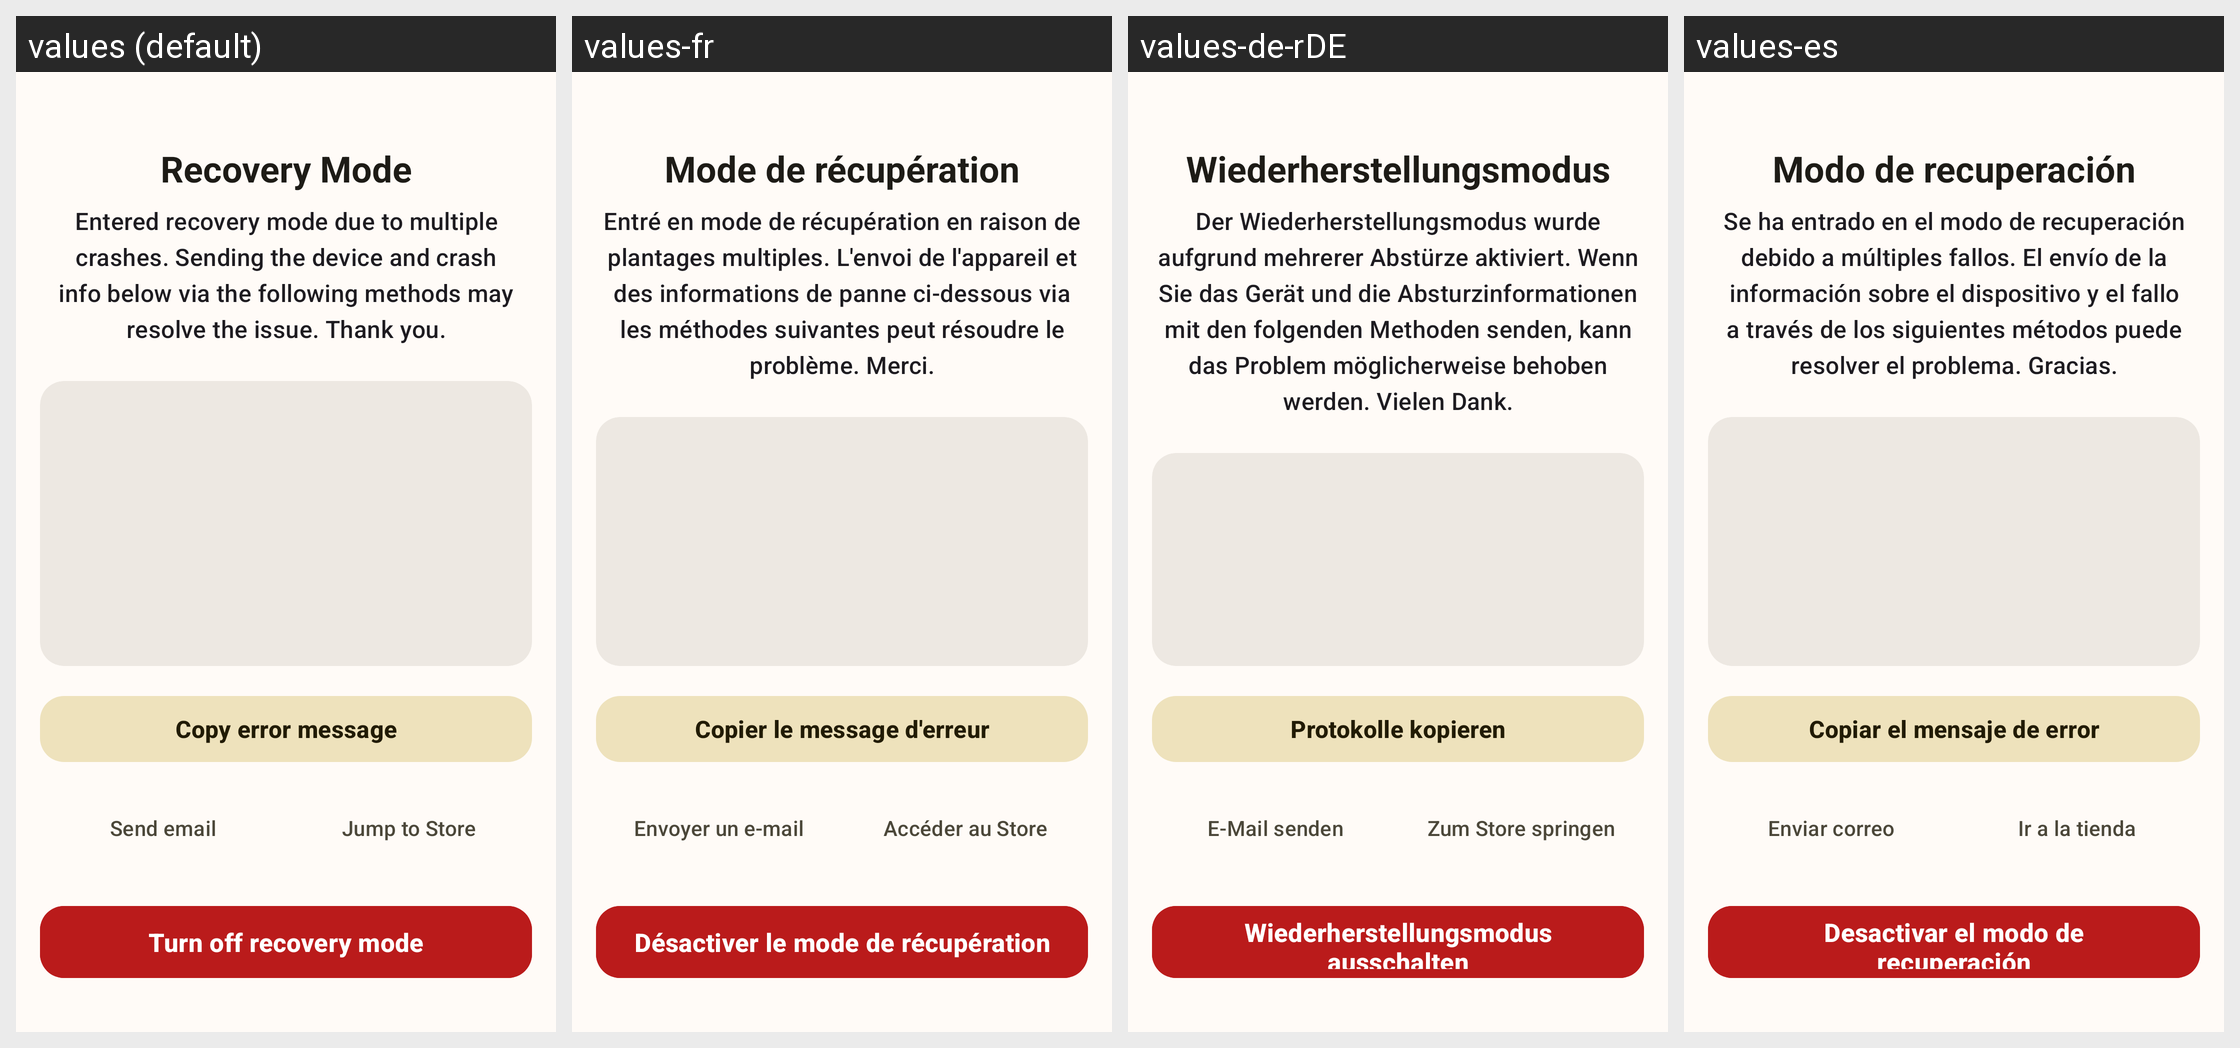

The Android screen above is rendered under several locales of the same app. Produce the string resources it draws, with the default and per-locale values.
Android screen res/layout/a_recovery.xml rendered under 4 locales, left to right: values (default), values-fr, values-de-rDE, values-es. Device: Nexus 5 (rendered at 1080×1920; each locale shown at half size, 540×960, under a caption strip naming it); theme Theme.MyApp.
Other locales in the repository, not shown: values-it, values-ja, values-nb-rNO, values-nn, values-pt, values-pt-rBR, values-ru, values-vi, values-zh-rCN, values-zh-rTW.
Strings drawn on this screen, with the default value and each locale's value (text and hints the layout hard-codes, and strings that could not be matched under every locale, appear in the picture but are not listed):

recovery_title
  values: Recovery Mode
  values-fr: Mode de récupération
  values-de-rDE: Wiederherstellungsmodus
  values-es: Modo de recuperación

recovery_mode_tips
  values: Entered recovery mode due to multiple crashes. Sending the device and crash info below via the following methods may resolve the issue. Thank you.
  values-fr: Entré en mode de récupération en raison de plantages multiples. L'envoi de l'appareil et des informations de panne ci-dessous via les méthodes suivantes peut résoudre le problème. Merci.
  values-de-rDE: Der Wiederherstellungsmodus wurde aufgrund mehrerer Abstürze aktiviert. Wenn Sie das Gerät und die Absturzinformationen mit den folgenden Methoden senden, kann das Problem möglicherweise behoben werden. Vielen Dank.
  values-es: Se ha entrado en el modo de recuperación debido a múltiples fallos. El envío de la información sobre el dispositivo y el fallo a través de los siguientes métodos puede resolver el problema. Gracias.

copy
  values: Copy error message
  values-fr: Copier le message d'erreur
  values-de-rDE: Protokolle kopieren
  values-es: Copiar el mensaje de error

send_email
  values: Send email
  values-fr: Envoyer un e-mail
  values-de-rDE: E-Mail senden
  values-es: Enviar correo

jump_to_store
  values: Jump to Store
  values-fr: Accéder au Store
  values-de-rDE: Zum Store springen
  values-es: Ir a la tienda

turn_off_recovery_mode
  values: Turn off recovery mode
  values-fr: Désactiver le mode de récupération
  values-de-rDE: Wiederherstellungsmodus ausschalten
  values-es: Desactivar el modo de recuperación
